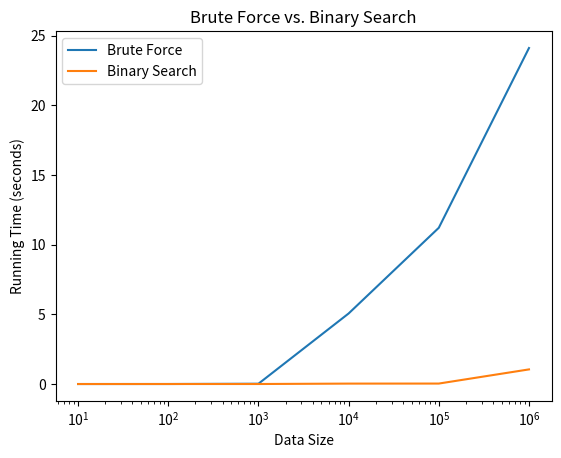

Recreate this plot in Python.
import matplotlib.pyplot as plt

# Data
data_sizes = [10, 100, 1000, 10000, 100000, 1000000]
brute_force_times = [.002, .003, .023, 5.064, 11.213, 24.112]  # Replace time1, time2, ... with actual times
binary_search_times = [.002, .003, .003, .032, .035, 1.051]  # Replace time1, time2, ... with actual times

# Plot
plt.plot(data_sizes, brute_force_times, label='Brute Force')
plt.plot(data_sizes, binary_search_times, label='Binary Search')

# Add labels and title
plt.xlabel('Data Size')
plt.ylabel('Running Time (seconds)')
plt.title('Brute Force vs. Binary Search')
plt.legend()

# Scale plot to fit x-axis
plt.xticks(data_sizes)
plt.xscale('log')

# Show plot
plt.show()
